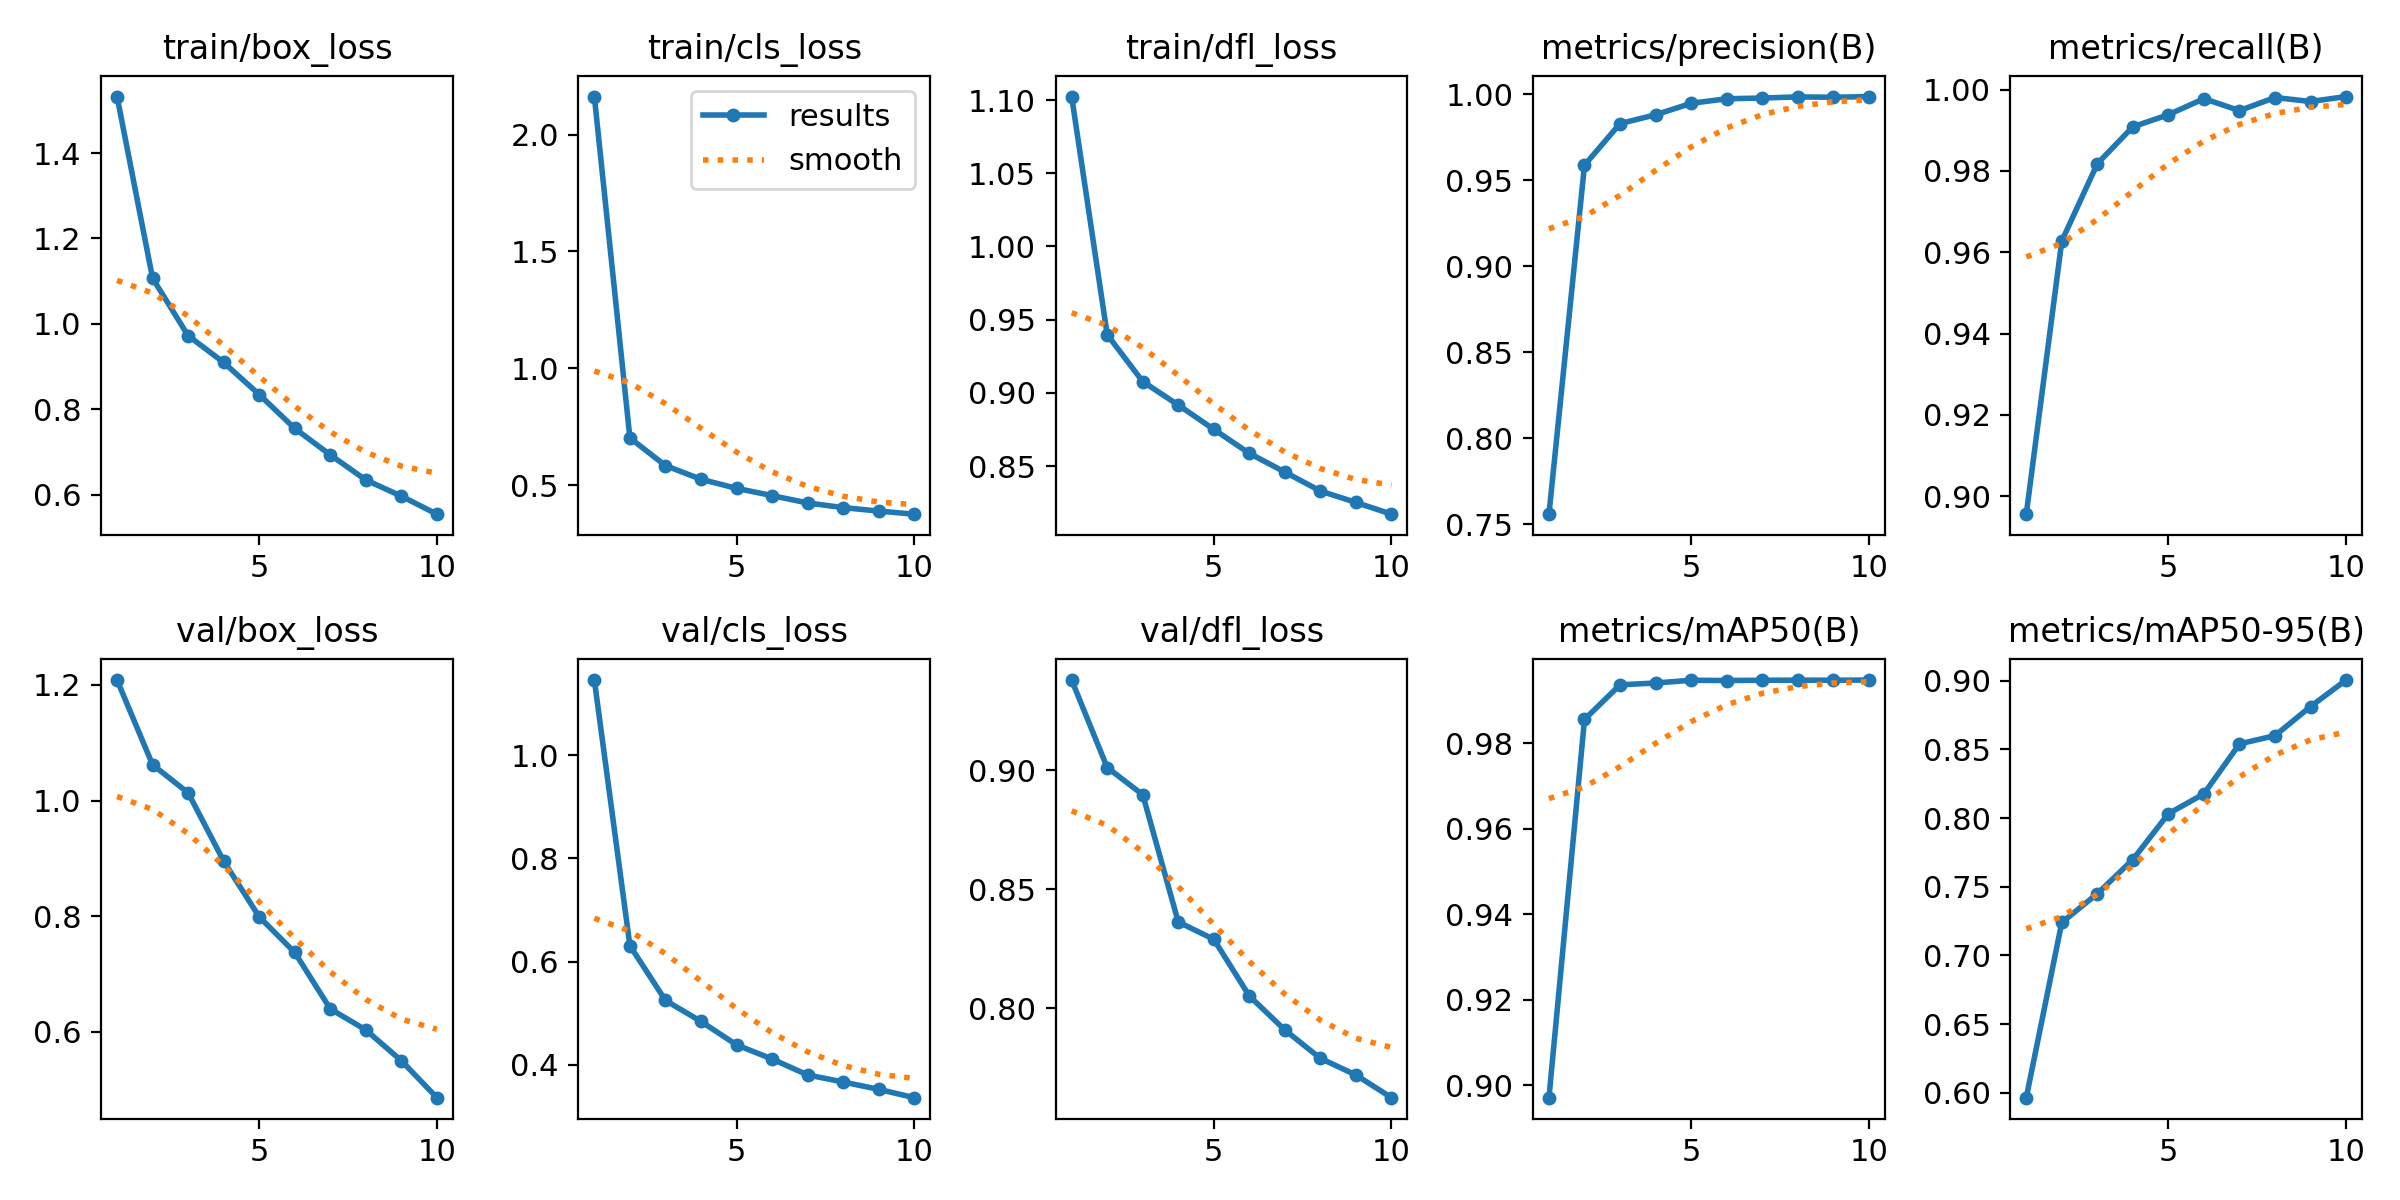

Data behind this chart, as committed beside it:
epoch, time, train/box_loss, train/cls_loss, train/dfl_loss, metrics/precision(B), metrics/recall(B), metrics/mAP50(B), metrics/mAP50-95(B), val/box_loss, val/cls_loss, val/dfl_loss, lr/pg0, lr/pg1, lr/pg2
1, 33.65, 1.532, 2.163, 1.102, 0.7559, 0.8956, 0.8971, 0.5965, 1.209, 1.146, 0.9379, 0.0005498, 0.0005498, 0.0005498
2, 47.98, 1.107, 0.702, 0.9397, 0.9588, 0.9628, 0.9855, 0.724, 1.062, 0.631, 0.9012, 0.000996, 0.000996, 0.000996
3, 62.01, 0.9726, 0.5837, 0.9077, 0.9829, 0.9818, 0.9936, 0.7449, 1.013, 0.5249, 0.8898, 0.001332, 0.001332, 0.001332
4, 75.82, 0.9099, 0.5252, 0.8917, 0.9881, 0.9909, 0.9941, 0.7698, 0.8952, 0.484, 0.8363, 0.001172, 0.001172, 0.001172
5, 89.56, 0.8348, 0.4864, 0.875, 0.9947, 0.9939, 0.9947, 0.8032, 0.7987, 0.4387, 0.829, 0.001007, 0.001007, 0.001007
6, 103.3, 0.7555, 0.4552, 0.8587, 0.9974, 0.9978, 0.9946, 0.8176, 0.737, 0.4111, 0.8052, 0.0008418, 0.0008418, 0.0008418
7, 116.9, 0.6936, 0.4238, 0.8459, 0.9978, 0.9949, 0.9947, 0.8539, 0.6394, 0.3803, 0.7909, 0.0006768, 0.0006768, 0.0006768
8, 130.5, 0.6349, 0.4039, 0.8329, 0.9984, 0.9981, 0.9947, 0.8599, 0.6029, 0.3666, 0.779, 0.0005118, 0.0005118, 0.0005118
9, 144.1, 0.597, 0.389, 0.8251, 0.9982, 0.9971, 0.9947, 0.8811, 0.5497, 0.3523, 0.772, 0.0003467, 0.0003467, 0.0003467
10, 157.7, 0.5548, 0.3758, 0.8171, 0.9987, 0.9983, 0.9948, 0.9004, 0.4857, 0.3362, 0.7625, 0.0001817, 0.0001817, 0.0001817
